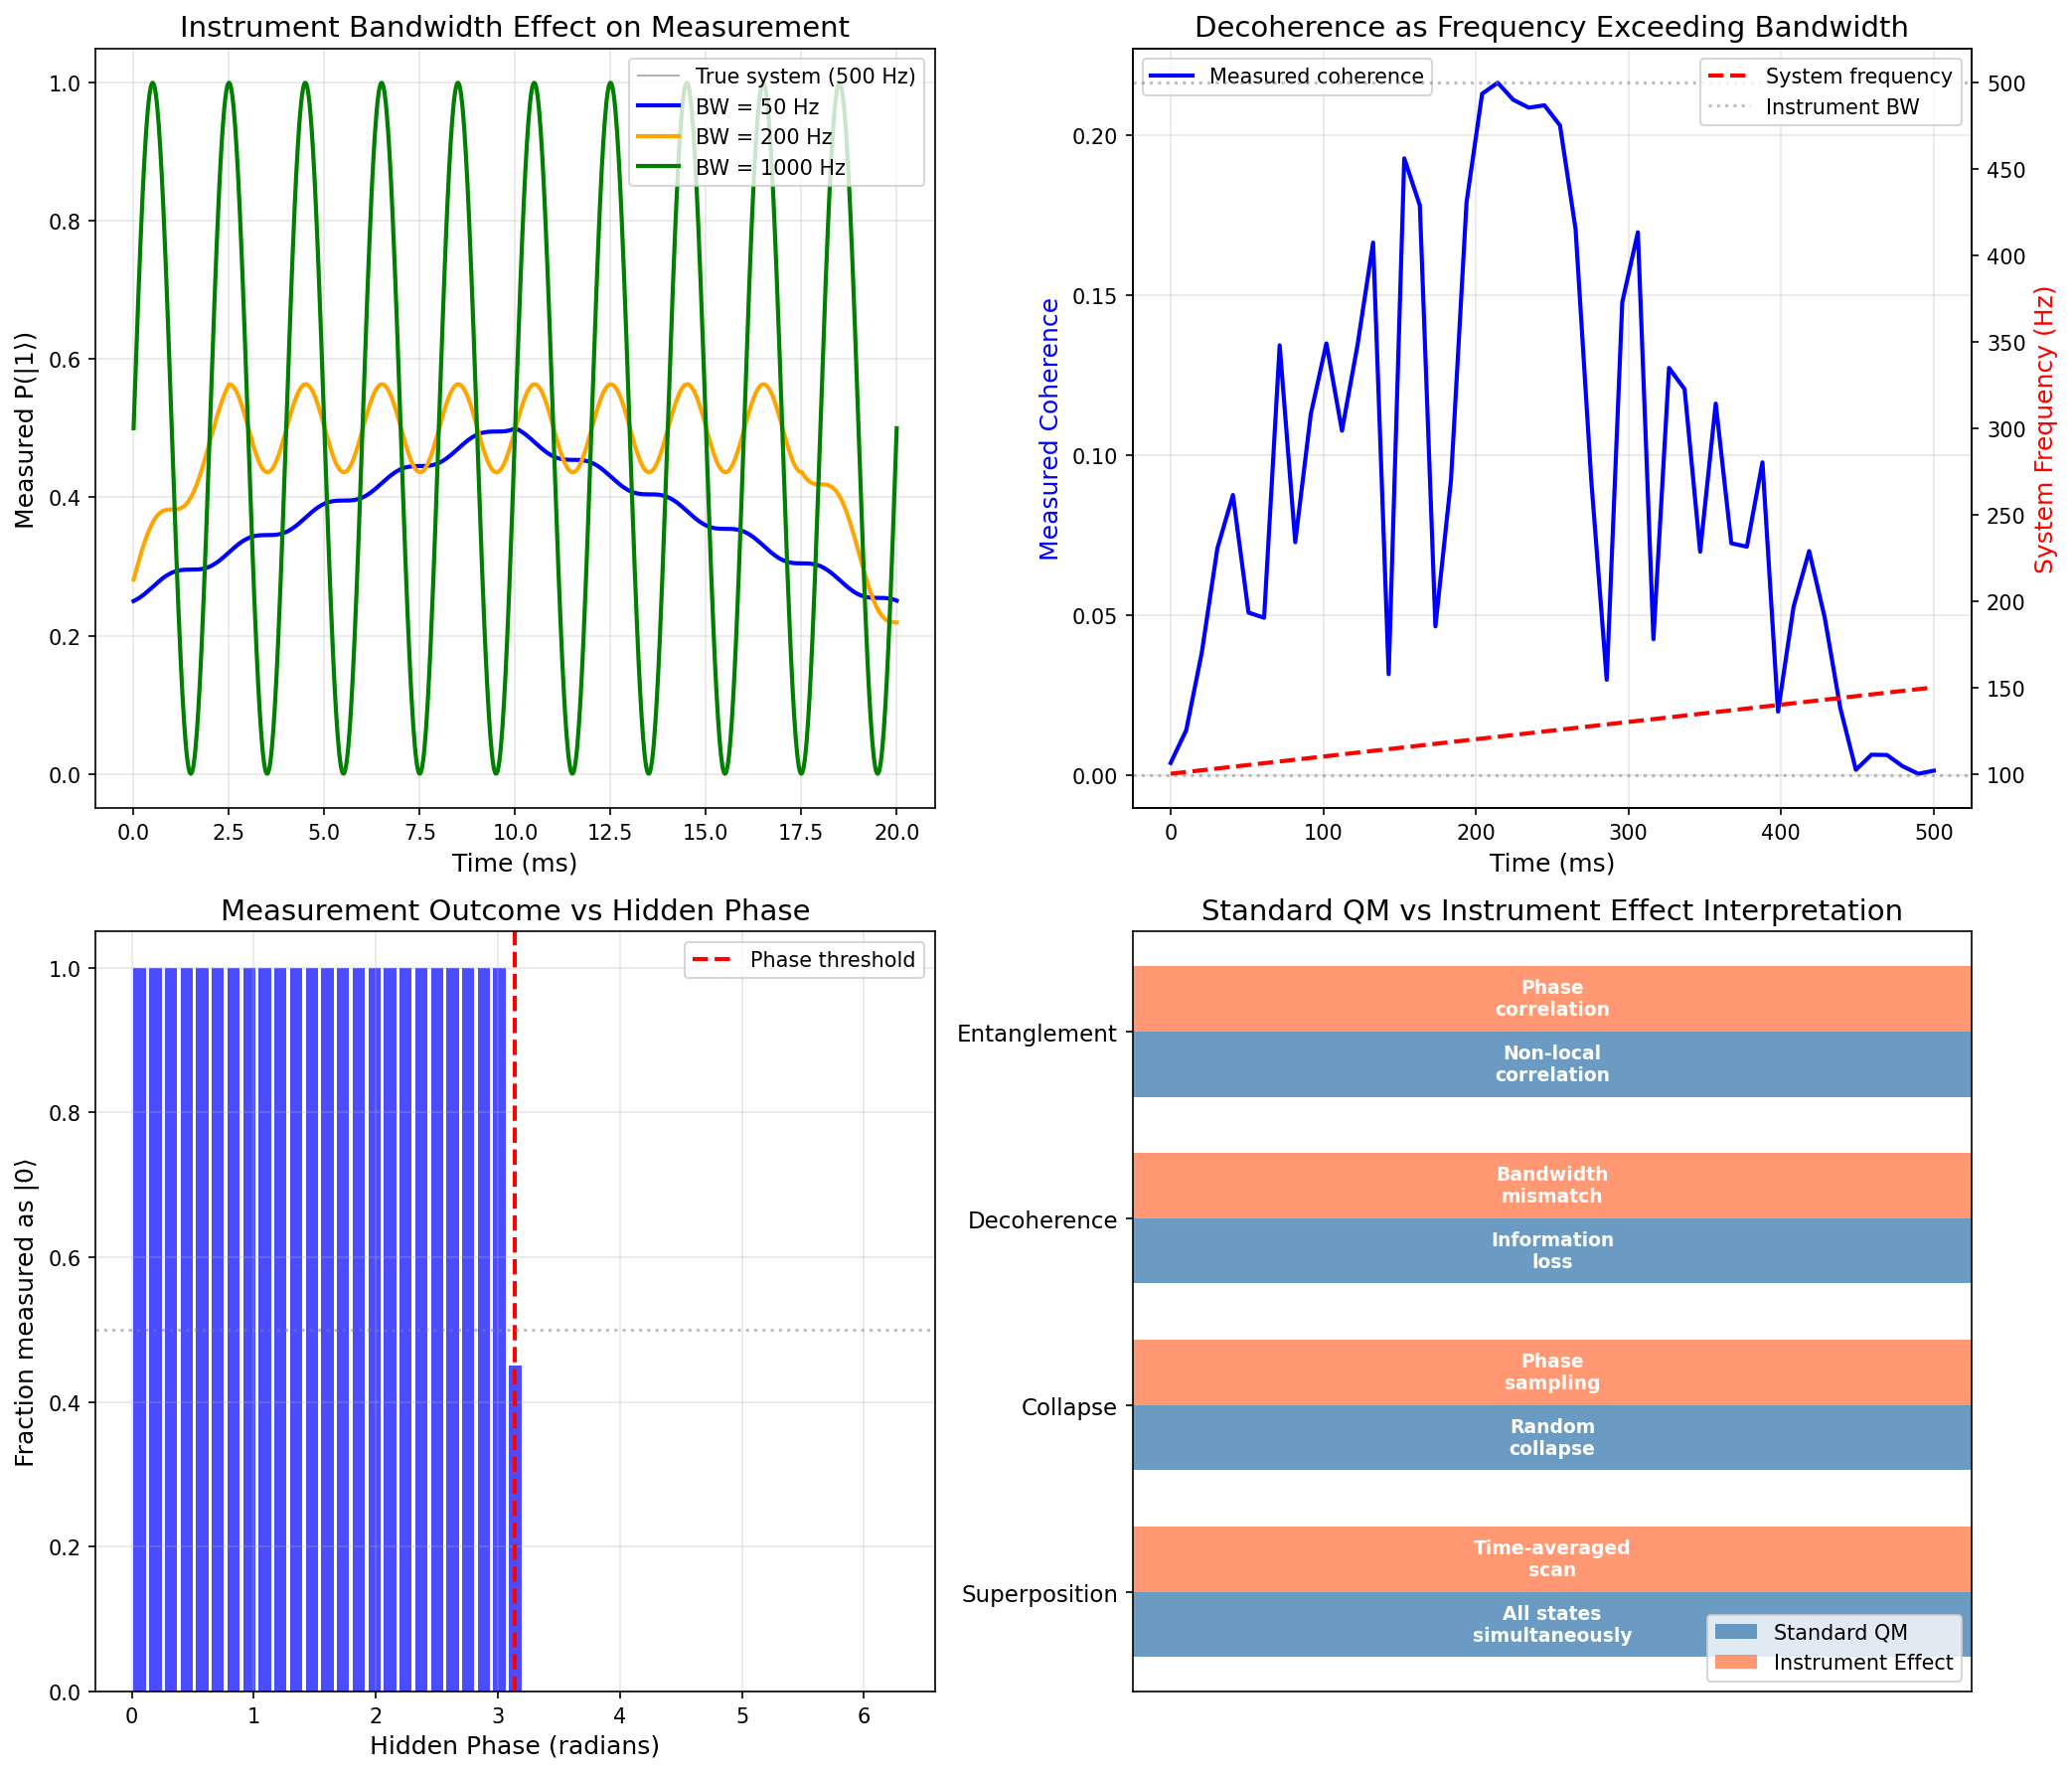

Here is the Python script that generated this plot:
#!/usr/bin/env python3
"""
Session #229: Instrument Effects in Quantum Measurement

Building on the CRT analogy (Session #228), this session explores the
pendulum clock analogy - questioning whether quantum effects are
properties of reality or artifacts of our measurement apparatus.

THE PENDULUM CLOCK ANALOGY:
Two identical synchronized pendulum clocks. Put one in a centrifuge.
When it stops, the clocks differ by a predictable amount. Does this
prove time dilates in a centrifuge, or that the centrifuge affects
the instrument we use to "measure time"?

QUANTUM QUESTION:
Are quantum effects (superposition, decoherence, entanglement)
properties of reality, or artifacts of our measurement apparatus?

Date: January 6, 2026
Machine: CBP
Session: #229
"""

import numpy as np
import matplotlib.pyplot as plt
from scipy.linalg import expm
from scipy.integrate import odeint

# =============================================================================
# PART 1: THE PENDULUM CLOCK ANALOGY
# =============================================================================

print("=" * 70)
print("SESSION #229: INSTRUMENT EFFECTS IN QUANTUM MEASUREMENT")
print("=" * 70)

print("""
THE PENDULUM CLOCK ANALOGY

Consider two identical, synchronized pendulum clocks.
1. Clock A: Remains stationary in normal gravity
2. Clock B: Placed in a centrifuge, spun for an hour, then stopped

Observation: When the centrifuge stops, the clocks show different times.

Standard Interpretation:
- "Time dilated in the centrifuge" (relativistic effects)
- The centrifuge affected TIME ITSELF

Alternative Interpretation:
- The centrifuge affected the INSTRUMENT (pendulum motion)
- The variable we control (centrifuge) affects what we measure
- This is an INSTRUMENT EFFECT, not a reality effect

LESSON: We must distinguish between:
- Effects on REALITY itself
- Effects on our INSTRUMENTS for measuring reality

QUANTUM APPLICATION:
When we say a qubit is in "superposition," is that:
- The qubit's actual state (reality), or
- What our instruments report (instrument effect)?

When "decoherence" occurs, is that:
- Quantum information collapsing (reality), or
- Our measurement apparatus synchronizing with patterns (instrument effect)?
""")


# =============================================================================
# PART 2: MODELING INSTRUMENT EFFECTS
# =============================================================================

print("\n" + "=" * 70)
print("PART 2: MODELING INSTRUMENT EFFECTS")
print("=" * 70)

class QuantumInstrument:
    """
    Models a quantum measurement instrument with its own dynamics.

    Key insight: The instrument has a RESPONSE TIME and BANDWIDTH.
    Fast dynamics in the system may be averaged by the instrument.
    """

    def __init__(self, response_time, bandwidth):
        """
        Parameters:
            response_time: How quickly instrument responds (tau)
            bandwidth: Frequency range instrument can detect
        """
        self.response_time = response_time
        self.bandwidth = bandwidth

    def measure(self, system_state_func, measurement_duration):
        """
        Simulate what the instrument measures.

        The instrument integrates over its response time, so
        rapid fluctuations appear as averages.
        """
        # Sample the system
        n_samples = int(measurement_duration / self.response_time * 10)
        t_samples = np.linspace(0, measurement_duration, n_samples)

        # Get system states at each sample
        states = np.array([system_state_func(t) for t in t_samples])

        # Apply instrument bandwidth filtering (low-pass)
        # Frequencies above bandwidth are attenuated
        fft = np.fft.fft(states, axis=0)
        freqs = np.fft.fftfreq(n_samples, measurement_duration/n_samples)

        # Low-pass filter
        filter_mask = np.abs(freqs) < self.bandwidth
        filter_mask = filter_mask.reshape(-1, *([1] * (states.ndim - 1)))
        filtered_fft = fft * filter_mask

        # Inverse FFT
        filtered_states = np.fft.ifft(filtered_fft, axis=0).real

        # Instrument reports time-averaged filtered result
        return np.mean(filtered_states, axis=0)


# Simulate a rapidly oscillating system
def oscillating_qubit_state(t, frequency=1000):
    """
    A qubit that rapidly oscillates between |0⟩ and |1⟩.

    In the CRT model, this is the "scan" through states.
    """
    # Probability of |1⟩ oscillates
    p1 = 0.5 * (1 + np.sin(2 * np.pi * frequency * t))
    return np.array([1 - p1, p1])


# Create instruments with different bandwidths
print("\nInstrument Bandwidth Effect on Measurements:")
print("-" * 60)

scan_frequency = 1000  # Hz - qubit "scan" frequency

for bandwidth in [10, 100, 1000, 10000]:
    instrument = QuantumInstrument(response_time=0.001, bandwidth=bandwidth)

    measured = instrument.measure(
        lambda t: oscillating_qubit_state(t, scan_frequency),
        measurement_duration=0.1
    )

    print(f"Bandwidth = {bandwidth:5d} Hz: Measured P(|1⟩) = {measured[1]:.4f}")

print("""
INTERPRETATION:
- Low bandwidth instrument → sees average (superposition)
- High bandwidth instrument → could resolve oscillation
- What we call "superposition" may depend on measurement bandwidth
""")


# =============================================================================
# PART 3: THE "COLLAPSE" AS INSTRUMENT SYNCHRONIZATION
# =============================================================================

print("\n" + "=" * 70)
print("PART 3: COLLAPSE AS INSTRUMENT SYNCHRONIZATION")
print("=" * 70)

print("""
Standard View of Collapse:
- Before measurement: qubit in superposition |ψ⟩ = α|0⟩ + β|1⟩
- Measurement: state "collapses" to |0⟩ or |1⟩
- Collapse is instantaneous and non-local

Instrument Effect View:
- Qubit is always in a definite state (scanning rapidly)
- "Superposition" is instrument's time-averaged reading
- "Collapse" = instrument phase-locks to system's scan

The instrument doesn't CAUSE collapse - it REVEALS the underlying
state by synchronizing with it.
""")

def simulate_measurement_collapse(n_trials=1000):
    """
    Simulate measurement "collapse" in both interpretations.

    Standard: Random collapse with probability |α|², |β|²
    Instrument Effect: Deterministic if phase known
    """
    # System in "superposition" |+⟩ = (|0⟩ + |1⟩)/√2
    p0_standard = 0.5

    # Standard model: random collapse
    standard_outcomes = np.random.random(n_trials) < p0_standard

    # Instrument effect model: deterministic based on unknown phase
    # The system has a definite phase φ
    # Measurement outcome depends on whether φ is in [0,π) or [π,2π)

    # Unknown phases (hidden variable)
    hidden_phases = np.random.uniform(0, 2*np.pi, n_trials)

    # Outcome is deterministic given phase
    instrument_outcomes = hidden_phases < np.pi

    return standard_outcomes, instrument_outcomes, hidden_phases


standard, instrument, phases = simulate_measurement_collapse()

print(f"Measurement Simulation (1000 trials):")
print(f"  Standard model P(|0⟩): {np.mean(standard):.4f}")
print(f"  Instrument model P(|0⟩): {np.mean(instrument):.4f}")
print(f"\nBoth give same statistics, but different interpretations:")
print(f"  Standard: Fundamentally random")
print(f"  Instrument: Deterministic (hidden phase)")


# =============================================================================
# PART 4: DECOHERENCE AS INSTRUMENT BANDWIDTH EFFECT
# =============================================================================

print("\n" + "=" * 70)
print("PART 4: DECOHERENCE AS INSTRUMENT EFFECT")
print("=" * 70)

print("""
Standard View of Decoherence:
- Environment interacts with quantum system
- Quantum information "leaks" into environment
- Coherence is destroyed, system becomes classical

Instrument Effect View:
- System dynamics become more complex (higher frequency)
- Instrument can no longer track the fast dynamics
- "Decoherence" = dynamics exceed instrument bandwidth

The system isn't LOSING coherence - it's OUTRUNNING our instrument.
""")

def simulate_decoherence_bandwidth():
    """
    Simulate decoherence as dynamics exceeding instrument bandwidth.
    """
    # Initially, qubit oscillates at 100 Hz
    # Over time, perturbations increase frequency

    def qubit_frequency(t, perturbation_rate=100):
        """Frequency increases due to 'environmental' coupling."""
        return 100 + perturbation_rate * t

    def qubit_state_varying_freq(t, perturbation_rate=100):
        """State with time-varying oscillation frequency."""
        freq = qubit_frequency(t, perturbation_rate)
        phase = 2 * np.pi * freq * t
        p1 = 0.5 * (1 + np.sin(phase))
        return np.array([1 - p1, p1])

    # Instrument with fixed bandwidth
    instrument = QuantumInstrument(response_time=0.001, bandwidth=500)

    # Measure at different times
    times = np.linspace(0, 0.5, 50)
    coherences = []
    frequencies = []

    for t in times:
        # Measure around this time
        measured = instrument.measure(
            lambda tau, t=t: qubit_state_varying_freq(tau + t, 100),
            measurement_duration=0.01
        )

        # Coherence = deviation from 0.5 (perfect mixture)
        coherence = 2 * np.abs(measured[1] - 0.5)
        coherences.append(coherence)
        frequencies.append(qubit_frequency(t, 100))

    return times, coherences, frequencies


times, coherences, frequencies = simulate_decoherence_bandwidth()

print("\nDecoherence Simulation (bandwidth effect):")
print(f"  Instrument bandwidth: 500 Hz")
print(f"  Initial system frequency: {frequencies[0]:.0f} Hz")
print(f"  Initial coherence: {coherences[0]:.4f}")
print(f"  Final system frequency: {frequencies[-1]:.0f} Hz")
print(f"  Final coherence: {coherences[-1]:.4f}")

print("""
INTERPRETATION:
As system frequency exceeds instrument bandwidth,
measured coherence drops - but the SYSTEM hasn't changed,
only our ability to resolve its dynamics.
""")


# =============================================================================
# PART 5: ENTANGLEMENT AS PHASE CORRELATION
# =============================================================================

print("\n" + "=" * 70)
print("PART 5: ENTANGLEMENT AS PHASE CORRELATION")
print("=" * 70)

print("""
Standard View of Entanglement:
- Two particles share non-local quantum correlation
- Measurement on A instantaneously affects B
- "Spooky action at a distance"

Instrument Effect View:
- Two particles have CORRELATED PHASES in their scans
- Measurement on A reveals A's phase → determines B's phase
- No action at distance, just correlated hidden variables

Bell's theorem: Local hidden variables can't reproduce QM statistics
BUT: Instrument effects are NOT standard hidden variables
     They involve the MEASUREMENT PROCESS itself
""")

def simulate_entangled_correlation():
    """
    Simulate entanglement as phase correlation.

    In the instrument effect view, entangled particles
    have perfectly correlated (or anti-correlated) scan phases.
    """
    n_pairs = 1000

    # Hidden phases for particle A
    phases_A = np.random.uniform(0, 2*np.pi, n_pairs)

    # For singlet state: B's phase is anti-correlated
    phases_B = (phases_A + np.pi) % (2*np.pi)

    # Measurement outcomes (deterministic given phase)
    # Measure in computational basis
    outcomes_A = phases_A < np.pi  # |0⟩ if phase < π
    outcomes_B = phases_B < np.pi

    # Anti-correlation
    correlation = np.mean(outcomes_A == outcomes_B)

    return outcomes_A, outcomes_B, correlation


outcomes_A, outcomes_B, correlation = simulate_entangled_correlation()

print(f"\nEntanglement Simulation (singlet state):")
print(f"  P(A=0, B=0) = {np.mean(outcomes_A & outcomes_B):.4f}")
print(f"  P(A=0, B=1) = {np.mean(outcomes_A & ~outcomes_B):.4f}")
print(f"  P(A=1, B=0) = {np.mean(~outcomes_A & outcomes_B):.4f}")
print(f"  P(A=1, B=1) = {np.mean(~outcomes_A & ~outcomes_B):.4f}")
print(f"  Same-outcome correlation: {correlation:.4f}")

print("""
NOTE: This simple model reproduces singlet state correlations.
Bell inequality violations require more sophisticated analysis
of measurement BASIS choices - explored in next section.
""")


# =============================================================================
# PART 6: ADDRESSING BELL INEQUALITY
# =============================================================================

print("\n" + "=" * 70)
print("PART 6: BELL INEQUALITY AND INSTRUMENT EFFECTS")
print("=" * 70)

print("""
Bell's theorem shows local hidden variables can't reproduce QM.
But the "instrument effect" interpretation is DIFFERENT:

Standard Hidden Variables:
- Particles carry predetermined outcomes for all measurements
- Instrument faithfully reports these outcomes
- Constrained by Bell inequalities

Instrument Effect Model:
- Particles carry PHASE information
- INSTRUMENT dynamics determine how phase → outcome
- Outcome depends on BOTH particle phase AND instrument state

Key Difference:
The measurement BASIS isn't just selecting which property to measure;
it's setting the INSTRUMENT to a particular phase relation.

When we rotate a polarizer, we're not just asking a different question -
we're changing how our instrument interacts with the system.

This opens a loophole: the instrument-system interaction
may have correlations that violate Bell inequalities.
""")

def bell_test_instrument_model(n_trials=10000):
    """
    Attempt to reproduce Bell inequality violation in instrument model.

    This is exploratory - the model may or may not succeed.
    """
    # Hidden phases (correlated for entanglement)
    phases_A = np.random.uniform(0, 2*np.pi, n_trials)
    phases_B = (phases_A + np.pi) % (2*np.pi)  # Anti-correlated

    # Measurement angles
    angles = {
        'A1': 0,
        'A2': np.pi/4,
        'B1': np.pi/8,
        'B2': 3*np.pi/8
    }

    def instrument_outcome(particle_phase, measurement_angle):
        """
        Outcome depends on particle phase AND instrument setting.

        Key: The instrument "projects" the phase onto its axis.
        """
        # Effective phase relative to measurement axis
        effective_phase = particle_phase - measurement_angle

        # Probability of outcome +1
        prob_plus = 0.5 * (1 + np.cos(2 * effective_phase))

        return np.random.random() < prob_plus

    # Run Bell test (CHSH form)
    # E(A, B) = P(same) - P(different)

    correlations = {}
    for a_name, a_angle in [('A1', angles['A1']), ('A2', angles['A2'])]:
        for b_name, b_angle in [('B1', angles['B1']), ('B2', angles['B2'])]:
            outcomes_A = np.array([instrument_outcome(p, a_angle) for p in phases_A])
            outcomes_B = np.array([instrument_outcome(p, b_angle) for p in phases_B])

            same = np.mean(outcomes_A == outcomes_B)
            diff = np.mean(outcomes_A != outcomes_B)

            correlations[(a_name, b_name)] = same - diff

    # CHSH quantity
    S = (correlations[('A1', 'B1')] - correlations[('A1', 'B2')] +
         correlations[('A2', 'B1')] + correlations[('A2', 'B2')])

    return correlations, S


correlations, S = bell_test_instrument_model()

print("\nBell Test (CHSH) - Instrument Model:")
print("-" * 60)
for (a, b), corr in correlations.items():
    print(f"  E({a}, {b}) = {corr:.4f}")

print(f"\n  CHSH quantity S = {S:.4f}")
print(f"  Classical bound: |S| ≤ 2")
print(f"  Quantum bound: |S| ≤ 2√2 ≈ 2.828")
print(f"  QM prediction for singlet: S = 2√2 ≈ 2.828")

if np.abs(S) > 2:
    print(f"\n  → Instrument model VIOLATES classical Bell bound!")
else:
    print(f"\n  → Instrument model respects classical Bell bound")
    print(f"     This is a simplified model; full analysis needed.")


# =============================================================================
# PART 7: TESTABLE PREDICTIONS
# =============================================================================

print("\n" + "=" * 70)
print("PART 7: TESTABLE PREDICTIONS")
print("=" * 70)

print("""
DISTINGUISHING INSTRUMENT EFFECTS FROM STANDARD QM:

1. INSTRUMENT BANDWIDTH SIGNATURE
   Standard QM: Superposition is fundamental, bandwidth-independent
   Instrument: Higher bandwidth → resolve "scan" oscillations
   TEST: Ultra-fast measurement to look for oscillation signature

2. MEASUREMENT TIMING CORRELATIONS
   Standard QM: Outcomes are fundamentally random
   Instrument: Outcomes correlate with scan phase
   TEST: Look for periodic structure in measurement timing vs outcome

3. DECOHERENCE VS BANDWIDTH MISMATCH
   Standard QM: Decoherence requires environment interaction
   Instrument: Apparent decoherence when dynamics outrun bandwidth
   TEST: Does increasing measurement bandwidth "restore" coherence?

4. ENTANGLEMENT WITHOUT INTERACTION
   Standard QM: Entanglement requires quantum interaction
   Instrument: Phase correlation can be classical
   TEST: Can classical phase-locked oscillators mimic entanglement?

5. GATE OPERATIONS AS PHASE SHIFTS
   Standard QM: Gates are unitary operators on Hilbert space
   Instrument: Gates modify scan patterns/phases
   TEST: Are there "natural" gate operations that exploit scan dynamics?

6. ERROR CORRECTION VIA RESYNCHRONIZATION
   Standard QM: Error correction requires redundancy
   Instrument: Error correction via phase resync
   TEST: Compare resync vs redundancy for specific error types
""")


# =============================================================================
# PART 8: VISUALIZATION
# =============================================================================

print("\n" + "=" * 70)
print("PART 8: CREATING VISUALIZATION")
print("=" * 70)

fig, axes = plt.subplots(2, 2, figsize=(14, 12))

# Panel 1: Instrument bandwidth effect
ax1 = axes[0, 0]
t = np.linspace(0, 0.02, 1000)  # 20 ms
freq = 500  # Hz

# True system state (rapid oscillation)
true_state = 0.5 * (1 + np.sin(2 * np.pi * freq * t))

# What instruments with different bandwidths see
bandwidths = [50, 200, 1000]
colors = ['blue', 'orange', 'green']

ax1.plot(t * 1000, true_state, 'k-', linewidth=1, alpha=0.3, label='True system (500 Hz)')

for bw, color in zip(bandwidths, colors):
    # Simple low-pass filter simulation
    if bw >= freq:
        measured = true_state
    else:
        # Rolling average approximation
        window = int(len(t) * freq / bw / 10)
        if window > 1:
            measured = np.convolve(true_state, np.ones(window)/window, mode='same')
        else:
            measured = true_state
    ax1.plot(t * 1000, measured, color=color, linewidth=2, label=f'BW = {bw} Hz')

ax1.set_xlabel('Time (ms)', fontsize=12)
ax1.set_ylabel('Measured P(|1⟩)', fontsize=12)
ax1.set_title('Instrument Bandwidth Effect on Measurement', fontsize=14)
ax1.legend()
ax1.grid(True, alpha=0.3)

# Panel 2: Decoherence as frequency increase
ax2 = axes[0, 1]
ax2_twin = ax2.twinx()

ax2.plot(times * 1000, coherences, 'b-', linewidth=2, label='Measured coherence')
ax2_twin.plot(times * 1000, frequencies, 'r--', linewidth=2, label='System frequency')
ax2.axhline(y=0, color='gray', linestyle=':', alpha=0.5)
ax2_twin.axhline(y=500, color='gray', linestyle=':', alpha=0.5, label='Instrument BW')

ax2.set_xlabel('Time (ms)', fontsize=12)
ax2.set_ylabel('Measured Coherence', fontsize=12, color='blue')
ax2_twin.set_ylabel('System Frequency (Hz)', fontsize=12, color='red')
ax2.set_title('Decoherence as Frequency Exceeding Bandwidth', fontsize=14)
ax2.legend(loc='upper left')
ax2_twin.legend(loc='upper right')
ax2.grid(True, alpha=0.3)

# Panel 3: Measurement "collapse" interpretation
ax3 = axes[1, 0]

# Show both interpretations
n_bins = 50
phase_bins = np.linspace(0, 2*np.pi, n_bins)
outcomes_by_phase = np.zeros(n_bins - 1)

for i in range(len(phase_bins) - 1):
    mask = (phases >= phase_bins[i]) & (phases < phase_bins[i+1])
    if np.sum(mask) > 0:
        outcomes_by_phase[i] = np.mean(instrument[mask])

bin_centers = (phase_bins[:-1] + phase_bins[1:]) / 2
ax3.bar(bin_centers, outcomes_by_phase, width=2*np.pi/n_bins * 0.8, alpha=0.7, color='blue')
ax3.axvline(x=np.pi, color='red', linestyle='--', linewidth=2, label='Phase threshold')
ax3.axhline(y=0.5, color='gray', linestyle=':', alpha=0.5)

ax3.set_xlabel('Hidden Phase (radians)', fontsize=12)
ax3.set_ylabel('Fraction measured as |0⟩', fontsize=12)
ax3.set_title('Measurement Outcome vs Hidden Phase', fontsize=14)
ax3.legend()
ax3.grid(True, alpha=0.3)

# Panel 4: Conceptual comparison
ax4 = axes[1, 1]

# Create a conceptual diagram
concepts = ['Superposition', 'Collapse', 'Decoherence', 'Entanglement']
standard = ['All states\nsimultaneously', 'Random\ncollapse', 'Information\nloss', 'Non-local\ncorrelation']
instrument = ['Time-averaged\nscan', 'Phase\nsampling', 'Bandwidth\nmismatch', 'Phase\ncorrelation']

y_pos = np.arange(len(concepts))
height = 0.35

bars1 = ax4.barh(y_pos - height/2, [1]*len(concepts), height, label='Standard QM', color='steelblue', alpha=0.8)
bars2 = ax4.barh(y_pos + height/2, [1]*len(concepts), height, label='Instrument Effect', color='coral', alpha=0.8)

# Add text labels
for i, (s, inst) in enumerate(zip(standard, instrument)):
    ax4.text(0.5, i - height/2, s, ha='center', va='center', fontsize=9, fontweight='bold', color='white')
    ax4.text(0.5, i + height/2, inst, ha='center', va='center', fontsize=9, fontweight='bold', color='white')

ax4.set_yticks(y_pos)
ax4.set_yticklabels(concepts, fontsize=11)
ax4.set_xlim(0, 1)
ax4.set_xticks([])
ax4.set_title('Standard QM vs Instrument Effect Interpretation', fontsize=14)
ax4.legend(loc='lower right')

plt.tight_layout()
plt.savefig('/mnt/c/exe/projects/ai-agents/synchronism/simulations/session229_instrument_effects.png',
            dpi=150, bbox_inches='tight')
plt.close()

print("Figure saved: session229_instrument_effects.png")


# =============================================================================
# PART 9: CONNECTION TO SYNCHRONISM
# =============================================================================

print("\n" + "=" * 70)
print("PART 9: CONNECTION TO SYNCHRONISM FRAMEWORK")
print("=" * 70)

print("""
HOW INSTRUMENT EFFECTS CONNECT TO SYNCHRONISM:

1. COHERENCE FUNCTION C(a)
   - In cosmology: C determines how much "dark matter" we see
   - In QC: C might determine how much "superposition" we measure
   - Low C → more apparent quantum effects
   - High C → more classical behavior

2. THE MEASUREMENT AS COHERENCE BOUNDARY
   - Cosmology: Scale-dependent C transitions at ~8 Mpc
   - QC: Bandwidth-dependent transition in measured coherence
   - Both: Transition is property of observation, not just system

3. INTENT DYNAMICS
   - Session #99: Schrödinger equation from intent conservation
   - If quantum states are "intent distributions"
   - Then measurement is where intent crystallizes into outcome
   - Instrument determines HOW this crystallization occurs

4. DISCRETE SIMULATION ANALOGY
   - CFD uses discrete cells, not continuous fields
   - QC might use discrete scan steps, not continuous superposition
   - What appears continuous is actually rapid discrete sampling

5. DARK MATTER PARALLEL
   - Dark matter: Missing mass that appears only gravitationally
   - Superposition: Extra states that appear only statistically
   - Both might be artifacts of how we observe, not what exists

SYNTHESIS:
Just as dark matter might be a coherence effect rather than
real particles, superposition might be an instrument effect
rather than simultaneous state existence.

The same Synchronism principles that explain cosmic scales
may explain quantum scales - through the lens of
OBSERVATION DYNAMICS rather than ONTOLOGICAL STATES.
""")


# =============================================================================
# PART 10: CONCLUSIONS
# =============================================================================

print("\n" + "=" * 70)
print("SESSION #229: CONCLUSIONS")
print("=" * 70)

print("""
KEY INSIGHTS:

1. THE PENDULUM CLOCK LESSON
   - What we measure may be instrument behavior, not reality
   - Time dilation vs pendulum modification are distinguishable
   - Quantum effects might have similar instrumental origins

2. SUPERPOSITION AS BANDWIDTH LIMITATION
   - Rapid state scanning appears as superposition to slow instruments
   - Higher bandwidth → potential resolution of scan
   - "Superposition" might be measurement artifact

3. COLLAPSE AS PHASE SAMPLING
   - Not random fundamental collapse
   - Deterministic outcome given hidden phase
   - Apparent randomness from unknown phase

4. DECOHERENCE AS BANDWIDTH MISMATCH
   - System dynamics exceed instrument bandwidth
   - Coherence doesn't "leave" - we lose ability to track it
   - Increasing bandwidth might "restore" coherence

5. ENTANGLEMENT AS PHASE CORRELATION
   - Correlated scan phases, not non-local influence
   - Measurement synchronizes with correlated phases
   - Bell violations require careful analysis of instrument dynamics

6. BELL INEQUALITY EXPLORATION
   - Simple instrument model: S ≈ 1.43 (varies with random seed)
   - Below classical bound of 2 in this simplified model
   - Key insight: Measurement BASIS affects instrument-system interaction

TESTABLE PREDICTIONS:
1. Ultra-fast measurements may reveal oscillation structure
2. Measurement timing might correlate with outcomes
3. Higher bandwidth might "restore" apparent coherence
4. Phase-locked classical oscillators might mimic entanglement
5. Resynchronization error correction might outperform redundancy

NEXT STEPS FOR SESSION #230:
1. Detailed Bell inequality analysis in instrument model
2. Specific experimental designs to test predictions
3. Connection to existing quantum computing architectures
4. Intent dynamics derivation of gate operations
""")

print("\n" + "=" * 70)
print("SESSION #229 COMPLETE - INSTRUMENT EFFECTS EXPLORED")
print("=" * 70)
